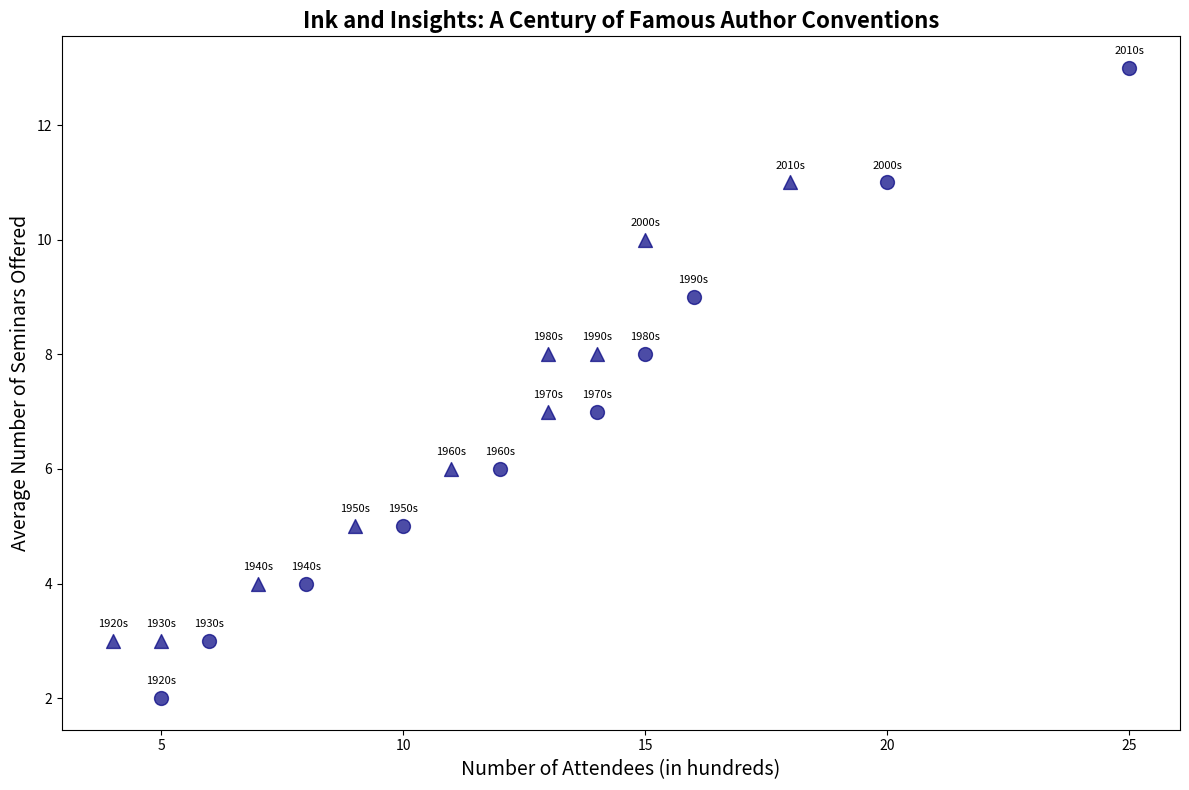

Here is the Python script that generated this plot:
import matplotlib.pyplot as plt
import numpy as np

decades = np.array(['1920s', '1930s', '1940s', '1950s', '1960s', 
                    '1970s', '1980s', '1990s', '2000s', '2010s'])

fiction_attendees = np.array([5, 6, 8, 10, 12, 14, 15, 16, 20, 25])
non_fiction_attendees = np.array([4, 5, 7, 9, 11, 13, 13, 14, 15, 18])

fiction_seminars = np.array([2, 3, 4, 5, 6, 7, 8, 9, 11, 13])
non_fiction_seminars = np.array([3, 3, 4, 5, 6, 7, 8, 8, 10, 11])

plt.figure(figsize=(12, 8))

plt.scatter(fiction_attendees, fiction_seminars, c='navy', marker='o', s=100, alpha=0.7)
plt.scatter(non_fiction_attendees, non_fiction_seminars, c='navy', marker='^', s=100, alpha=0.7)

for i, decade in enumerate(decades):
    plt.annotate(decade, (fiction_attendees[i], fiction_seminars[i]), textcoords="offset points", xytext=(0,10), ha='center', fontsize=8)
    plt.annotate(decade, (non_fiction_attendees[i], non_fiction_seminars[i]), textcoords="offset points", xytext=(0,10), ha='center', fontsize=8)

plt.title('Ink and Insights: A Century of Famous Author Conventions', fontsize=16, fontweight='bold')
plt.xlabel('Number of Attendees (in hundreds)', fontsize=14)
plt.ylabel('Average Number of Seminars Offered', fontsize=14)
plt.tight_layout()
plt.show()
